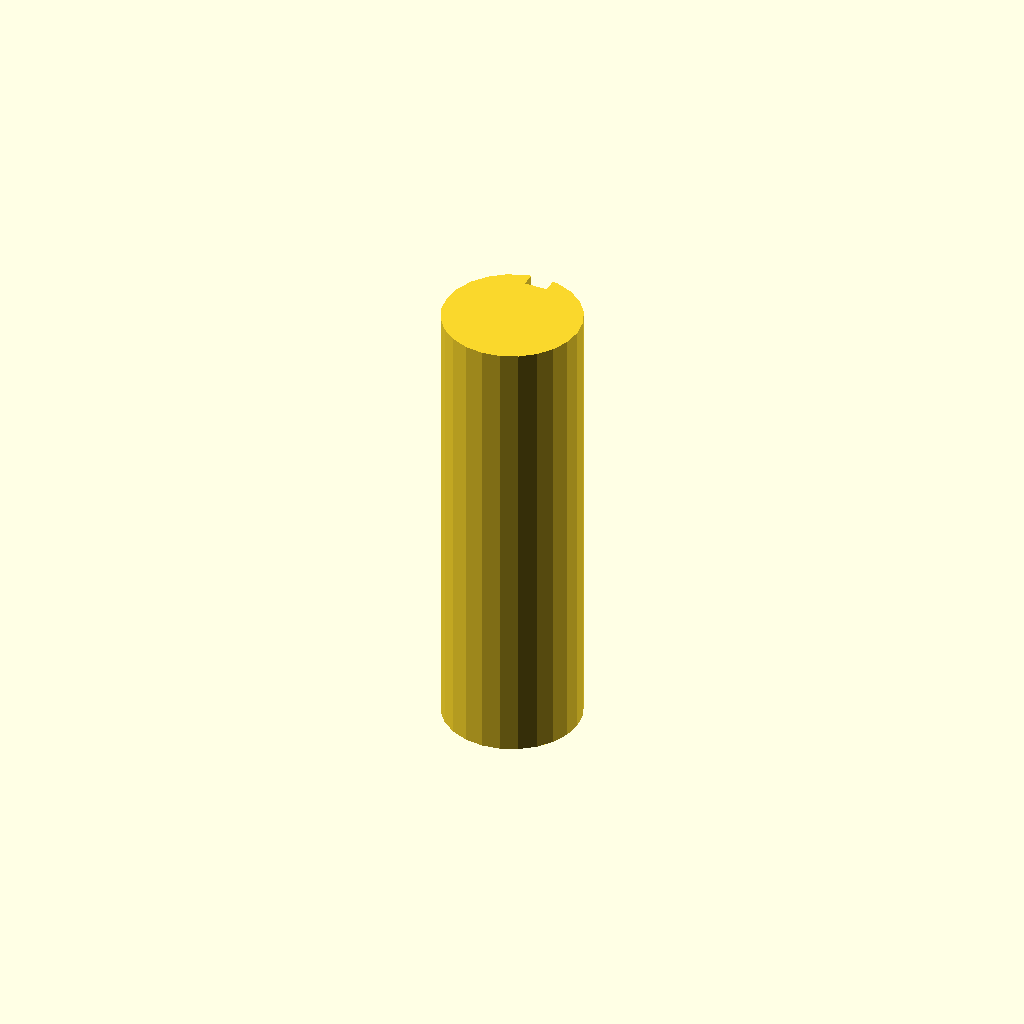
Cell 1: the model at its default parameters.
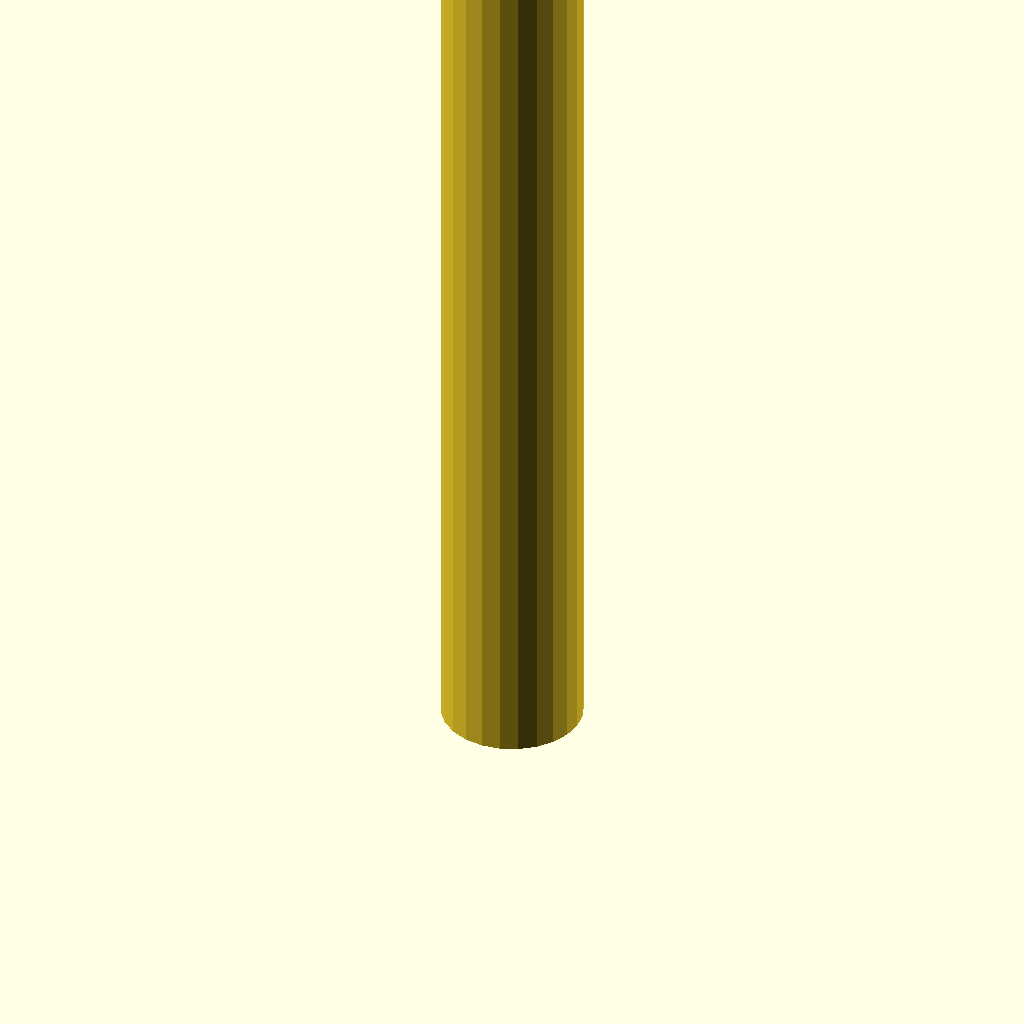
Cell 2: the same model with plate_t = 160.
All cells are drawn from one camera (rotation 55°, 0°, 25°, orthographic, colour scheme Cornfield), so only the parameter changes between them.
OpenSCAD source file data/previews/families_v9/scad/keyways.scad:
$fn = 32;
// target_bbox: 24, 23.832, 80
// ----------------------------------------------------------------------
// Keyway shaft: d24 shaft, key 4 x 2.5 mm
// ----------------------------------------------------------------------

// --- parameters (mm) ---
shaft_r = 12;             // shaft radius
key_w = 4;                // keyway width
key_d = 2.5;              // keyway depth below the surface line
plate_t = 80;             // shaft length, Z (extrusion height)

shaft_d = 2 * shaft_r;  // shaft diameter
circle_step = 15;  // polygon sampling step, degrees

profile = [[8.894, 23.591], [6, 22.392], [3.515, 20.485], [1.608, 18], [0.409, 15.106], [0, 12], [0.409, 8.894], [1.608, 6], [3.515, 3.515], [6, 1.608], [8.894, 0.409], [12, 0], [15.106, 0.409], [18, 1.608], [20.485, 3.515], [22.392, 6], [23.591, 8.894], [24, 12], [23.591, 15.106], [22.392, 18], [20.485, 20.485], [18, 22.392], [15.106, 23.591], [14, 23.832], [14, 21.332], [10, 21.332], [10, 23.832]];  // primary outline, 27 points, counter clockwise

// --- the one profile operation ---
linear_extrude(height = plate_t) polygon(points = profile);
Customizer parameters (derived from the source; name, type, default, range or options):
shaft_r: number, default 12
key_w: number, default 4
key_d: number, default 2.5
plate_t: number, default 80
circle_step: number, default 15
